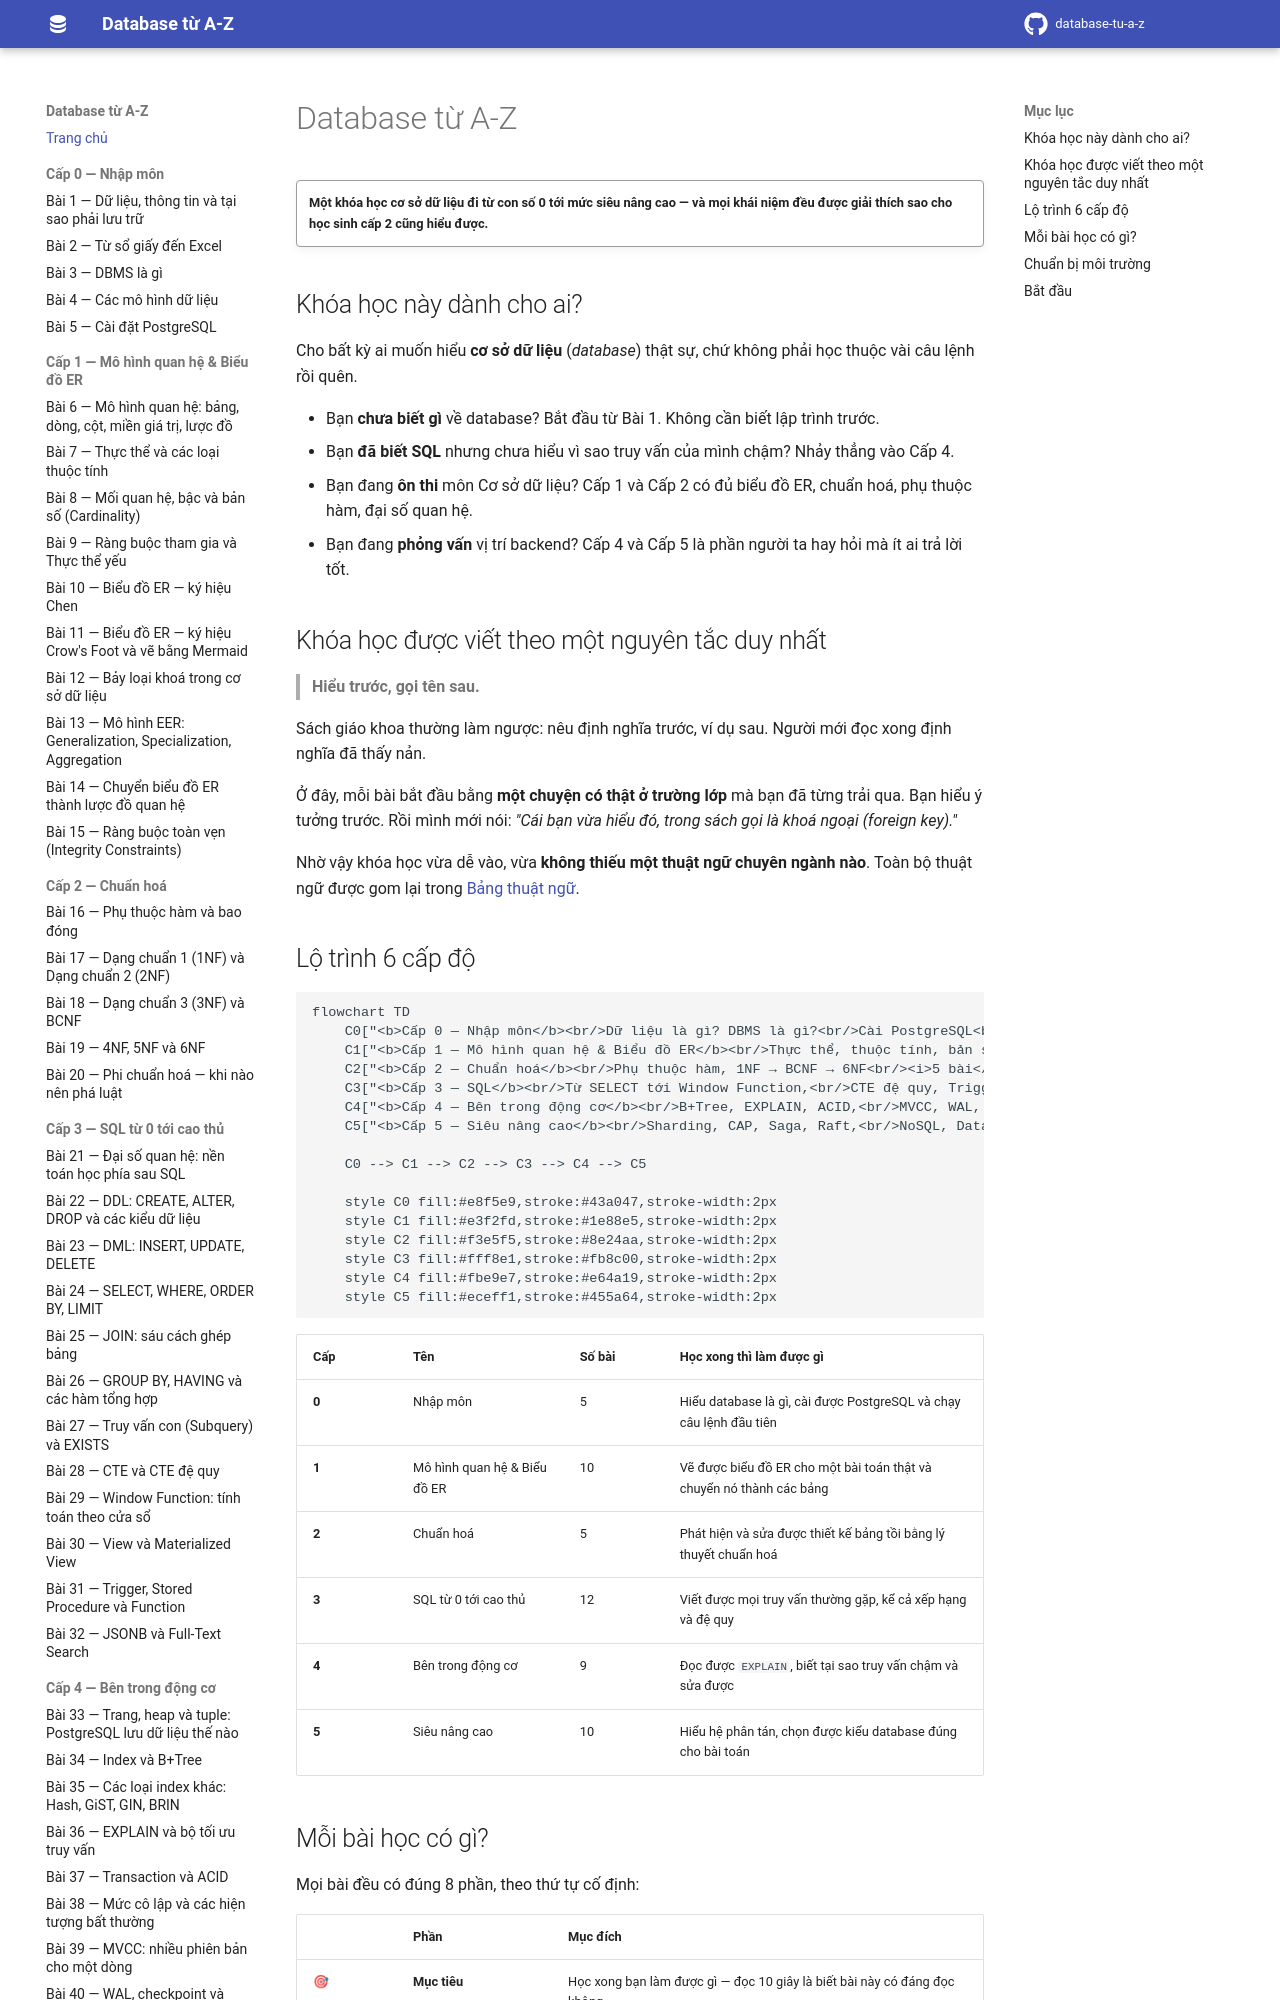

repository: hungnguyen010518/database-tu-a-z · page: index.html · generator: mkdocs

# Database từ A-Z

!!! quote ""
    **Một khóa học cơ sở dữ liệu đi từ con số 0 tới mức siêu nâng cao — và mọi khái niệm đều được giải thích sao cho học sinh cấp 2 cũng hiểu được.**

## Khóa học này dành cho ai?

Cho bất kỳ ai muốn hiểu **cơ sở dữ liệu** (*database*) thật sự, chứ không phải học thuộc vài câu lệnh rồi quên.

- Bạn **chưa biết gì** về database? Bắt đầu từ Bài 1. Không cần biết lập trình trước.
- Bạn **đã biết SQL** nhưng chưa hiểu vì sao truy vấn của mình chậm? Nhảy thẳng vào Cấp 4.
- Bạn đang **ôn thi** môn Cơ sở dữ liệu? Cấp 1 và Cấp 2 có đủ biểu đồ ER, chuẩn hoá, phụ thuộc hàm, đại số quan hệ.
- Bạn đang **phỏng vấn** vị trí backend? Cấp 4 và Cấp 5 là phần người ta hay hỏi mà ít ai trả lời tốt.

## Khóa học được viết theo một nguyên tắc duy nhất

> **Hiểu trước, gọi tên sau.**

Sách giáo khoa thường làm ngược: nêu định nghĩa trước, ví dụ sau. Người mới đọc xong định nghĩa đã thấy nản.

Ở đây, mỗi bài bắt đầu bằng **một chuyện có thật ở trường lớp** mà bạn đã từng trải qua. Bạn hiểu ý tưởng trước. Rồi mình mới nói: *"Cái bạn vừa hiểu đó, trong sách gọi là khoá ngoại (foreign key)."*

Nhờ vậy khóa học vừa dễ vào, vừa **không thiếu một thuật ngữ chuyên ngành nào**. Toàn bộ thuật ngữ được gom lại trong [Bảng thuật ngữ](glossary.md).
